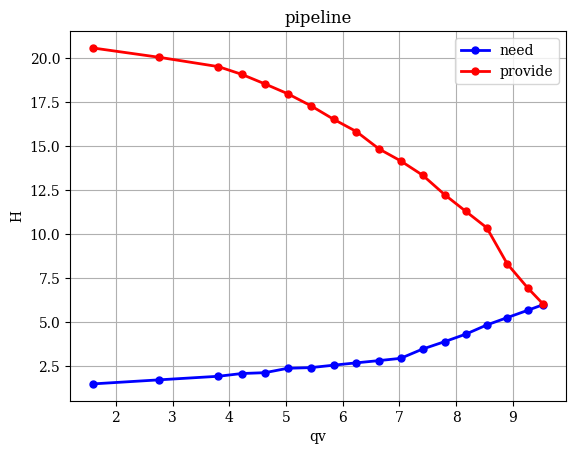

Here is the Python script that generated this plot:
#!/usr/bin/env python

import matplotlib
import matplotlib.pyplot as plt
import numpy as np

matplotlib.rcParams["font.family"] = "Serif"
matplotlib.rcParams["font.size"] = 10
matplotlib.rcParams["axes.labelsize"] = 10
matplotlib.rcParams["xtick.labelsize"] = 10
matplotlib.rcParams["ytick.labelsize"] = 10
matplotlib.rcParams["legend.fontsize"] = 10

fig = plt.figure(facecolor="white")
ax = fig.add_subplot(1, 1, 1)
ax.grid()
ax.set_axisbelow(True)
ax.set_xlabel("qv")
ax.set_ylabel("H")
ax.set_title("pipeline")

x = np.array([0.9539999999999999E+01,0.9260000000000000E+01,0.8900000000000000E+01,0.8539999999999999E+01,0.8170000000000000E+01,0.7800000000000000E+01,0.7410000000000000E+01,0.7020000000000000E+01,0.6640000000000000E+01,0.6240000000000000E+01,0.5840000000000000E+01,0.5440000000000000E+01,0.5030000000000000E+01,0.4630000000000000E+01,0.4220000000000000E+01,0.3810000000000000E+01,0.2760000000000000E+01,0.1590000000000000E+01])
y = np.array([0.5995174407958984E+01,0.5664133548736572E+01,0.5249705314636230E+01,0.4831446170806885E+01,0.4309559345245361E+01,0.3885838270187378E+01,0.3462457418441772E+01,0.2932367086410522E+01,0.2804669380187988E+01,0.2676398754119873E+01,0.2543397903442383E+01,0.2405666589736938E+01,0.2366906881332397E+01,0.2117384195327759E+01,0.2068806648254395E+01,0.1913046240806580E+01,0.1708378672599792E+01,0.1476971149444580E+01])

ax.plot(x,y,"b-o",linewidth=2,markersize=5,label="need")

x = np.array([0.9539999999999999E+01,0.9260000000000000E+01,0.8900000000000000E+01,0.8539999999999999E+01,0.8170000000000000E+01,0.7800000000000000E+01,0.7410000000000000E+01,0.7020000000000000E+01,0.6640000000000000E+01,0.6240000000000000E+01,0.5840000000000000E+01,0.5440000000000000E+01,0.5030000000000000E+01,0.4630000000000000E+01,0.4220000000000000E+01,0.3810000000000000E+01,0.2760000000000000E+01,0.1590000000000000E+01])
y = np.array([0.6000808715820312E+01,0.6947523593902588E+01,0.8314241409301758E+01,0.1036411857604980E+02,0.1129964828491211E+02,0.1223994159698486E+02,0.1335399913787842E+02,0.1417295932769775E+02,0.1485116863250732E+02,0.1584093475341797E+02,0.1653754234313965E+02,0.1730471038818359E+02,0.1799187088012695E+02,0.1854858016967773E+02,0.1909412765502930E+02,0.1953249168395996E+02,0.2006701850891113E+02,0.2059832191467285E+02])

ax.plot(x,y,"r-o",linewidth=2,markersize=5,label="provide")

ax.legend(loc="best")

plt.savefig("pipeline.png")

